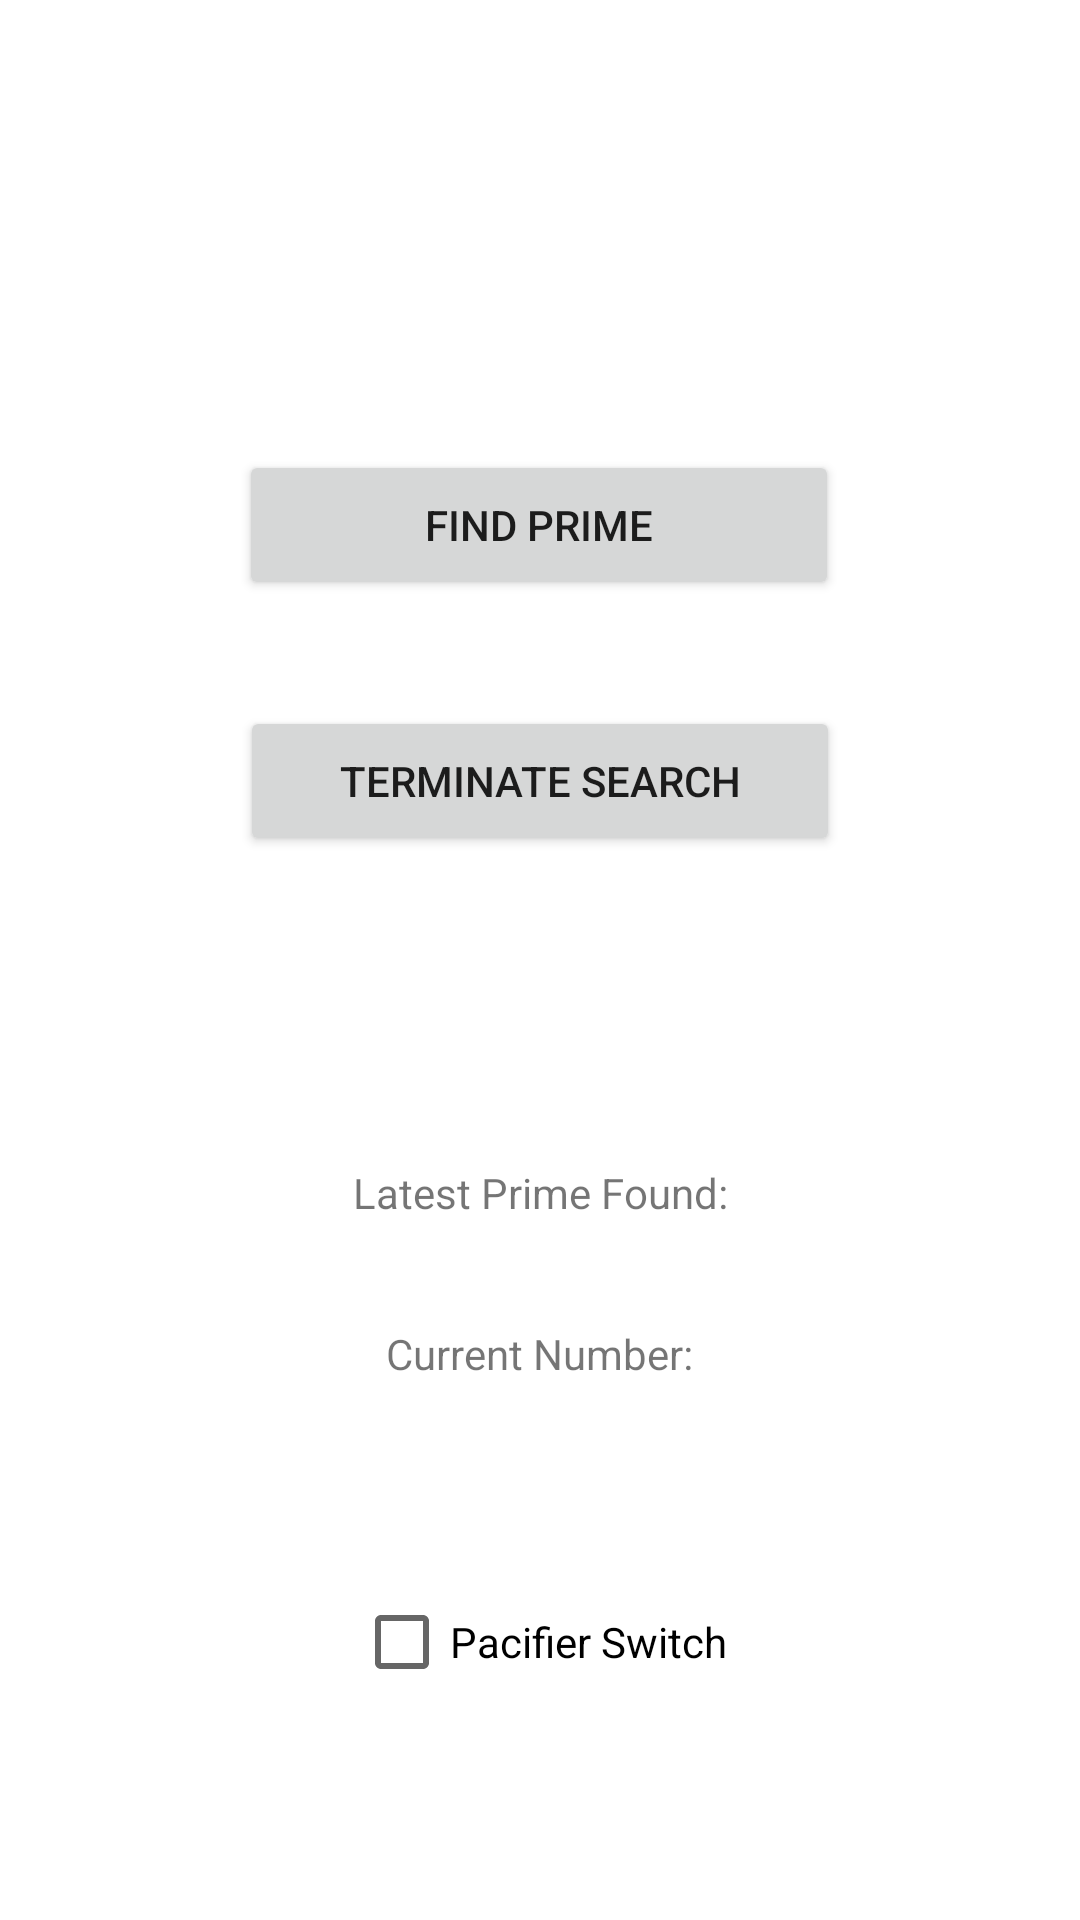

Layout XML and referenced resources for this Android screen:
<!-- AndroidManifest.xml: application theme Theme.NUMAD23SP_ZhangjinPan -->
<!-- res/layout/activity_prime_directive.xml -->
<?xml version="1.0" encoding="utf-8"?>
<androidx.constraintlayout.widget.ConstraintLayout xmlns:android="http://schemas.android.com/apk/res/android"
    xmlns:app="http://schemas.android.com/apk/res-auto"
    xmlns:tools="http://schemas.android.com/tools"
    android:layout_width="match_parent"
    android:layout_height="match_parent"
    tools:context=".prime_directive">


    <Button
        android:id="@+id/button_find_prime"
        android:layout_width="200dp"
        android:layout_height="50dp"
        android:text="@string/find_prime"
        app:layout_constraintBottom_toBottomOf="parent"
        app:layout_constraintEnd_toEndOf="parent"
        app:layout_constraintHorizontal_bias="0.497"
        app:layout_constraintStart_toStartOf="parent"
        app:layout_constraintTop_toTopOf="parent"
        app:layout_constraintVertical_bias="0.254" />

    <TextView
        android:id="@+id/textView_latest_prime_found"
        android:layout_width="wrap_content"
        android:layout_height="wrap_content"
        android:text="@string/latest_prime_found"
        app:layout_constraintBottom_toBottomOf="parent"
        app:layout_constraintEnd_toEndOf="parent"
        app:layout_constraintStart_toStartOf="parent"
        app:layout_constraintTop_toTopOf="parent"
        app:layout_constraintVertical_bias="0.625" />

    <TextView
        android:id="@+id/textView_current_number"
        android:layout_width="wrap_content"
        android:layout_height="wrap_content"
        android:text="@string/current_numbers"
        app:layout_constraintBottom_toBottomOf="parent"
        app:layout_constraintEnd_toEndOf="parent"
        app:layout_constraintHorizontal_bias="0.499"
        app:layout_constraintStart_toStartOf="parent"
        app:layout_constraintTop_toTopOf="parent"
        app:layout_constraintVertical_bias="0.711" />

    <Button
        android:id="@+id/button_terminate_search"
        android:layout_width="200dp"
        android:layout_height="50dp"
        android:text="@string/terminate_search"
        app:layout_constraintBottom_toBottomOf="parent"
        app:layout_constraintEnd_toEndOf="parent"
        app:layout_constraintHorizontal_bias="0.499"
        app:layout_constraintStart_toStartOf="parent"
        app:layout_constraintTop_toBottomOf="@+id/button_find_prime"
        app:layout_constraintVertical_bias="0.091" />

    <CheckBox
        android:id="@+id/checkBox_pacifier_switch"
        android:layout_width="wrap_content"
        android:layout_height="wrap_content"
        android:text="@string/pacifier_switch"
        app:layout_constraintBottom_toBottomOf="parent"
        app:layout_constraintEnd_toEndOf="parent"
        app:layout_constraintStart_toStartOf="parent"
        app:layout_constraintTop_toBottomOf="@+id/textView_current_number"
        app:layout_constraintVertical_bias="0.476" />


</androidx.constraintlayout.widget.ConstraintLayout>
<!-- resources referenced by this layout -->
<resources>
  <string name="current_numbers">Current Number:</string>
  <string name="find_prime">Find Prime</string>
  <string name="latest_prime_found">Latest Prime Found:</string>
  <string name="pacifier_switch">Pacifier Switch</string>
  <string name="terminate_search">Terminate Search</string>
  <style name="Theme.NUMAD23SP_ZhangjinPan" parent="Theme.MaterialComponents.DayNight.DarkActionBar">
          
          <item name="colorPrimary">@color/purple_500</item>
          <item name="colorPrimaryVariant">@color/purple_700</item>
          <item name="colorOnPrimary">@color/white</item>
          
          <item name="colorSecondary">@color/teal_200</item>
          <item name="colorSecondaryVariant">@color/teal_700</item>
          <item name="colorOnSecondary">@color/black</item>
          
          <item name="android:statusBarColor">?attr/colorPrimaryVariant</item>
          
      </style>
  <!-- not gathered from this repository: default colours our renderer supplied (Android Studio template values) -->
  <color name="purple_500">#FF6200EE</color>
  <color name="purple_700">#FF3700B3</color>
  <color name="teal_200">#FF03DAC5</color>
  <color name="teal_700">#FF018786</color>
  <color name="black">#FF000000</color>
  <color name="white">#FFFFFFFF</color>
</resources>
